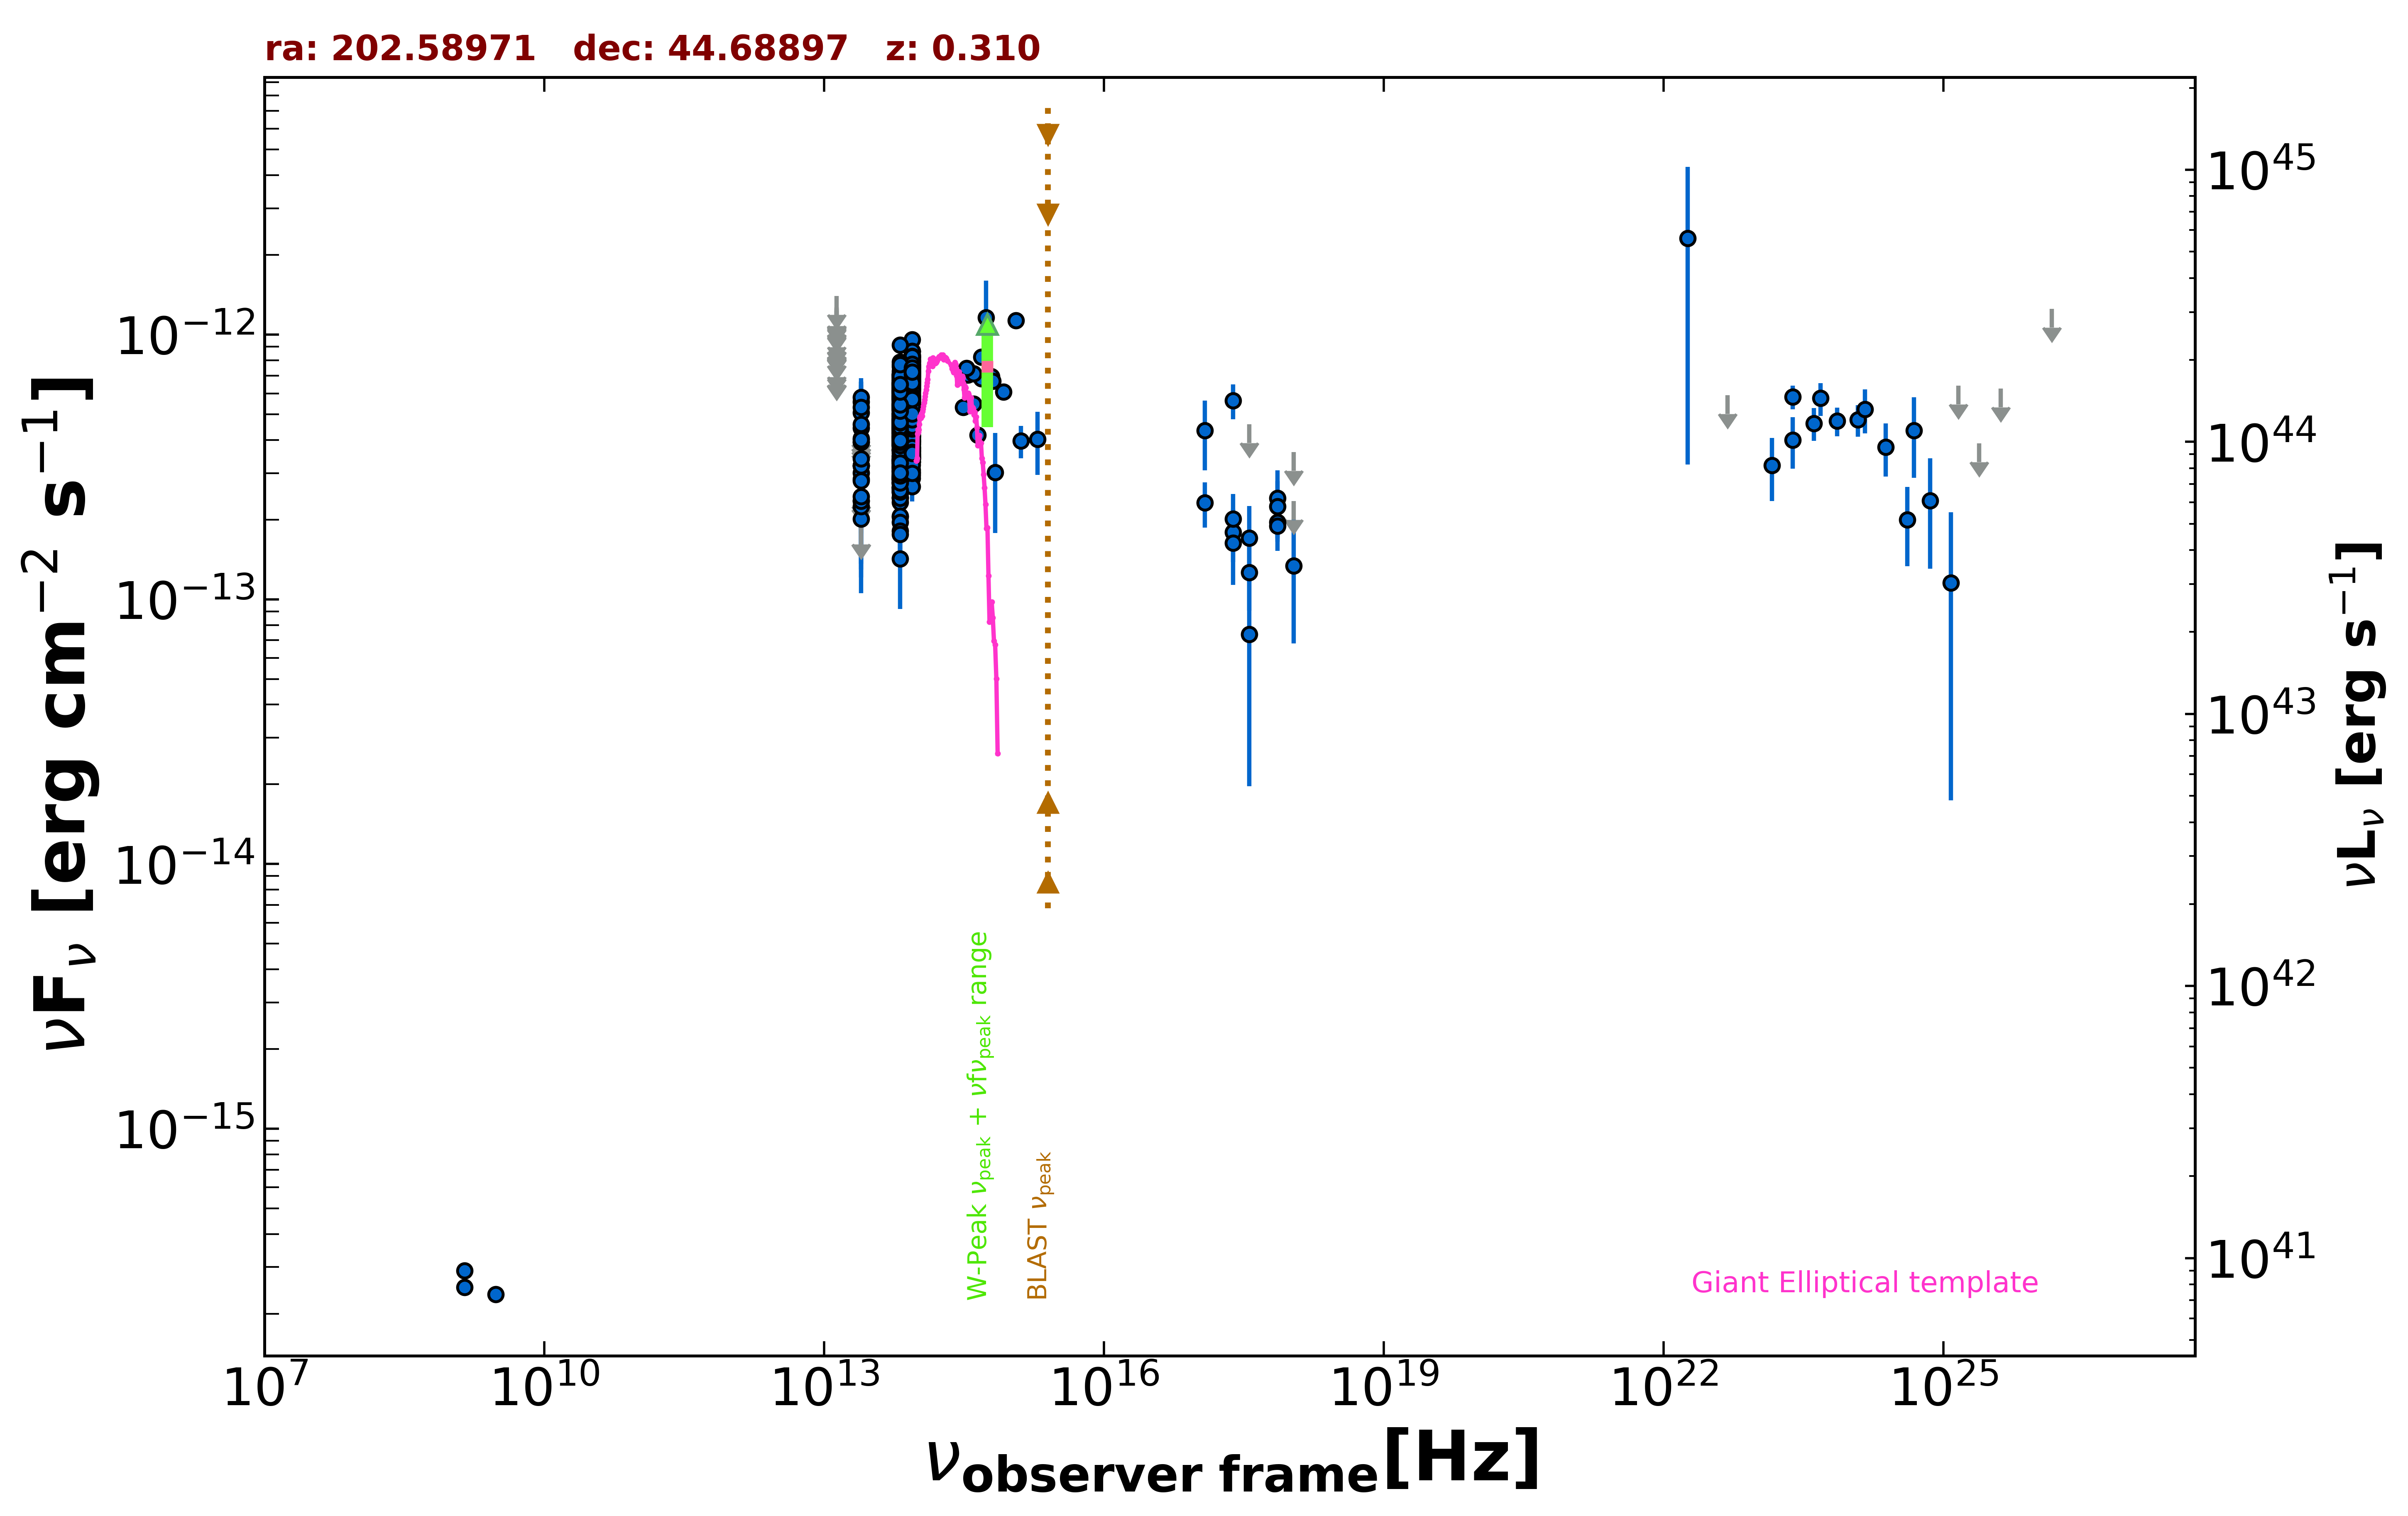

The file beside this chart, header and first rows:
freq., flux, err_flux, MJD_start, MJD_end, flag, catalog, reference
1.400e+09, 2.517e-16, 2.050e-18, 55000, 55000, , FIRST, White et al. 1997  ApJ  475 479
1.400e+09, 2.912e-16, 9.800e-18, 55000, 55000, , NVSS, Condon et al. 1998  AJ  115  1693
3.000e+09, 2.368e-16, 6.850e-18, 55000, 55000, , VLASSQL, Gordon et al. 2021  ApJS  255  30
2.418e+17, 5.642e-13, 8.475e-14, 55000, 55000, , RASS, Boller et al. 2016  A&A  103  1
2.418e+17, 1.791e-13, 4.060e-14, 55296, 58852, , 1OUSX, Giommi et al. in preparation
1.209e+17, 2.317e-13, 4.520e-14, 55296, 58852, , 1OUSX, Giommi et al. in preparation
3.627e+17, 1.265e-13, 3.601e-14, 55296, 58852, , 1OUSX, Giommi et al. in preparation
7.253e+17, 1.954e-13, 3.020e-14, 55296, 58852, , 1OUSX, Giommi et al. in preparation
1.088e+18, 3.594e-13, 0.000e+00, 55296, 58852, UL, 1OUSX, Giommi et al. in preparation
7.253e+17, 2.408e-13, 6.650e-14, 55000, 55000, , 2SXPS, Evans et al. 2020  ApJS  247  54
1.209e+17, 4.349e-13, 1.281e-13, 55000, 55000, , 2SXPS, Evans et al. 2020  ApJS  247  54
3.627e+17, 7.374e-14, 5.405e-14, 55000, 55000, , 2SXPS, Evans et al. 2020  ApJS  247  54
1.088e+18, 2.353e-13, 0.000e+00, 55000, 55000, UL, 2SXPS, Evans et al. 2020  ApJS  247  54
8.817e+13, 5.440e-13, 2.650e-15, 55000, 55000, , UNWISE, Schlafly et al. 2019  ApJS  240  30
6.517e+13, 4.362e-13, 3.650e-15, 55000, 55000, , UNWISE, Schlafly et al. 2019  ApJS  240  30
8.817e+13, 6.144e-13, 1.415e-14, 55000, 55000, , WISE, Wright et al. 2010  AJ  140  1868
6.517e+13, 5.339e-13, 1.375e-14, 55000, 55000, , WISE, Wright et al. 2010  AJ  140  1868
2.498e+13, 2.852e-13, 2.975e-14, 55000, 55000, , WISE, Wright et al. 2010  AJ  140  1868
1.363e+13, 2.280e-13, 1.151e-13, 55000, 55000, , WISE, Wright et al. 2010  AJ  140  1868
8.817e+13, 6.339e-13, 3.330e-14, 56648, 56648, , NEOWISE, Mainzer et al. 2014  ApJ  792  30
6.517e+13, 5.413e-13, 4.095e-14, 56648, 56648, , NEOWISE, Mainzer et al. 2014  ApJ  792  30
8.817e+13, 7.842e-13, 3.325e-14, 56647, 56647, , NEOWISE, Mainzer et al. 2014  ApJ  792  30
6.517e+13, 6.331e-13, 4.315e-14, 56647, 56647, , NEOWISE, Mainzer et al. 2014  ApJ  792  30
8.817e+13, 6.638e-13, 3.000e-14, 56648, 56648, , NEOWISE, Mainzer et al. 2014  ApJ  792  30
6.517e+13, 5.232e-13, 4.680e-14, 56648, 56648, , NEOWISE, Mainzer et al. 2014  ApJ  792  30
8.817e+13, 7.146e-13, 3.225e-14, 56648, 56648, , NEOWISE, Mainzer et al. 2014  ApJ  792  30
6.517e+13, 6.035e-13, 4.450e-14, 56648, 56648, , NEOWISE, Mainzer et al. 2014  ApJ  792  30
8.817e+13, 6.351e-13, 3.100e-14, 56648, 56648, , NEOWISE, Mainzer et al. 2014  ApJ  792  30
6.517e+13, 5.715e-13, 4.215e-14, 56648, 56648, , NEOWISE, Mainzer et al. 2014  ApJ  792  30
8.817e+13, 6.487e-13, 3.170e-14, 56648, 56648, , NEOWISE, Mainzer et al. 2014  ApJ  792  30
6.517e+13, 5.189e-13, 6.375e-14, 56648, 56648, , NEOWISE, Mainzer et al. 2014  ApJ  792  30
8.817e+13, 7.015e-13, 3.165e-14, 56648, 56648, , NEOWISE, Mainzer et al. 2014  ApJ  792  30
6.517e+13, 5.705e-13, 4.365e-14, 56648, 56648, , NEOWISE, Mainzer et al. 2014  ApJ  792  30
8.817e+13, 6.505e-13, 3.295e-14, 56648, 56648, , NEOWISE, Mainzer et al. 2014  ApJ  792  30
6.517e+13, 4.763e-13, 4.260e-14, 56648, 56648, , NEOWISE, Mainzer et al. 2014  ApJ  792  30
8.817e+13, 7.159e-13, 3.035e-14, 56647, 56647, , NEOWISE, Mainzer et al. 2014  ApJ  792  30
6.517e+13, 5.710e-13, 3.950e-14, 56647, 56647, , NEOWISE, Mainzer et al. 2014  ApJ  792  30
8.817e+13, 6.258e-13, 2.940e-14, 56648, 56648, , NEOWISE, Mainzer et al. 2014  ApJ  792  30
6.517e+13, 5.448e-13, 4.120e-14, 56648, 56648, , NEOWISE, Mainzer et al. 2014  ApJ  792  30
8.817e+13, 6.964e-13, 2.950e-14, 56648, 56648, , NEOWISE, Mainzer et al. 2014  ApJ  792  30
6.517e+13, 5.555e-13, 3.990e-14, 56648, 56648, , NEOWISE, Mainzer et al. 2014  ApJ  792  30
8.817e+13, 6.951e-13, 3.010e-14, 56648, 56648, , NEOWISE, Mainzer et al. 2014  ApJ  792  30
6.517e+13, 5.908e-13, 3.705e-14, 56648, 56648, , NEOWISE, Mainzer et al. 2014  ApJ  792  30
8.817e+13, 6.687e-13, 4.685e-14, 56648, 56648, , NEOWISE, Mainzer et al. 2014  ApJ  792  30
6.517e+13, 5.737e-13, 4.175e-14, 56648, 56648, , NEOWISE, Mainzer et al. 2014  ApJ  792  30
8.817e+13, 7.232e-13, 3.000e-14, 56648, 56648, , NEOWISE, Mainzer et al. 2014  ApJ  792  30
6.517e+13, 5.478e-13, 4.750e-14, 56648, 56648, , NEOWISE, Mainzer et al. 2014  ApJ  792  30
8.817e+13, 6.862e-13, 2.910e-14, 56648, 56648, , NEOWISE, Mainzer et al. 2014  ApJ  792  30
6.517e+13, 5.408e-13, 4.040e-14, 56648, 56648, , NEOWISE, Mainzer et al. 2014  ApJ  792  30
8.817e+13, 7.100e-13, 3.140e-14, 57014, 57014, , NEOWISE, Mainzer et al. 2014  ApJ  792  30
6.517e+13, 5.309e-13, 3.770e-14, 57014, 57014, , NEOWISE, Mainzer et al. 2014  ApJ  792  30
8.817e+13, 6.881e-13, 2.975e-14, 57013, 57013, , NEOWISE, Mainzer et al. 2014  ApJ  792  30
6.517e+13, 5.246e-13, 3.920e-14, 57013, 57013, , NEOWISE, Mainzer et al. 2014  ApJ  792  30
8.817e+13, 6.469e-13, 2.980e-14, 57013, 57013, , NEOWISE, Mainzer et al. 2014  ApJ  792  30
6.517e+13, 5.393e-13, 4.775e-14, 57013, 57013, , NEOWISE, Mainzer et al. 2014  ApJ  792  30
8.817e+13, 6.602e-13, 3.530e-14, 57014, 57014, , NEOWISE, Mainzer et al. 2014  ApJ  792  30
6.517e+13, 6.227e-13, 5.225e-14, 57014, 57014, , NEOWISE, Mainzer et al. 2014  ApJ  792  30
8.817e+13, 7.074e-13, 3.650e-14, 57014, 57014, , NEOWISE, Mainzer et al. 2014  ApJ  792  30
6.517e+13, 5.494e-13, 4.660e-14, 57014, 57014, , NEOWISE, Mainzer et al. 2014  ApJ  792  30
8.817e+13, 7.326e-13, 3.040e-14, 57014, 57014, , NEOWISE, Mainzer et al. 2014  ApJ  792  30
... 840 more rows
